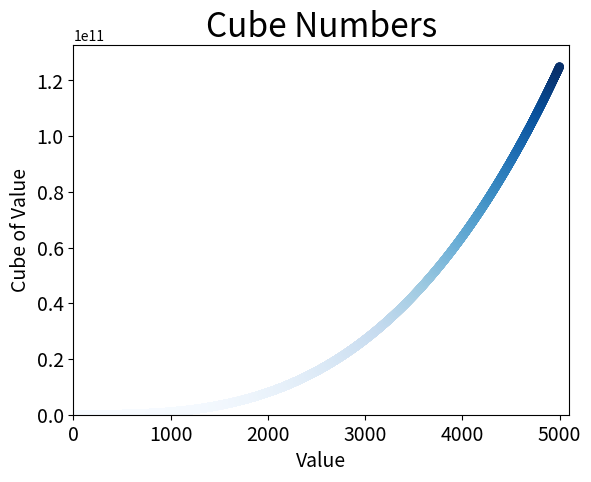

Recreate this plot in Python.
import matplotlib.pyplot as plt

x_values = list(range(1,5000))
y_values = [x**3 for x in x_values]

plt.scatter(x_values, y_values,c=y_values, cmap=plt.cm.Blues,edgecolor='none', s=40)

# Set chart title and label axes.
plt.title("Cube Numbers", fontsize=24)
plt.xlabel("Value", fontsize=14)
plt.ylabel("Cube of Value", fontsize=14)

#plt.axis([x_values,y_values])
plt.axis([0, 5100, 0, 5100**3])

# Set size of tick labels.
plt.tick_params(axis='both', which='major', labelsize=14)
plt.show()
#plt.savefig('squares_plot.png', bbox_inches='tight')